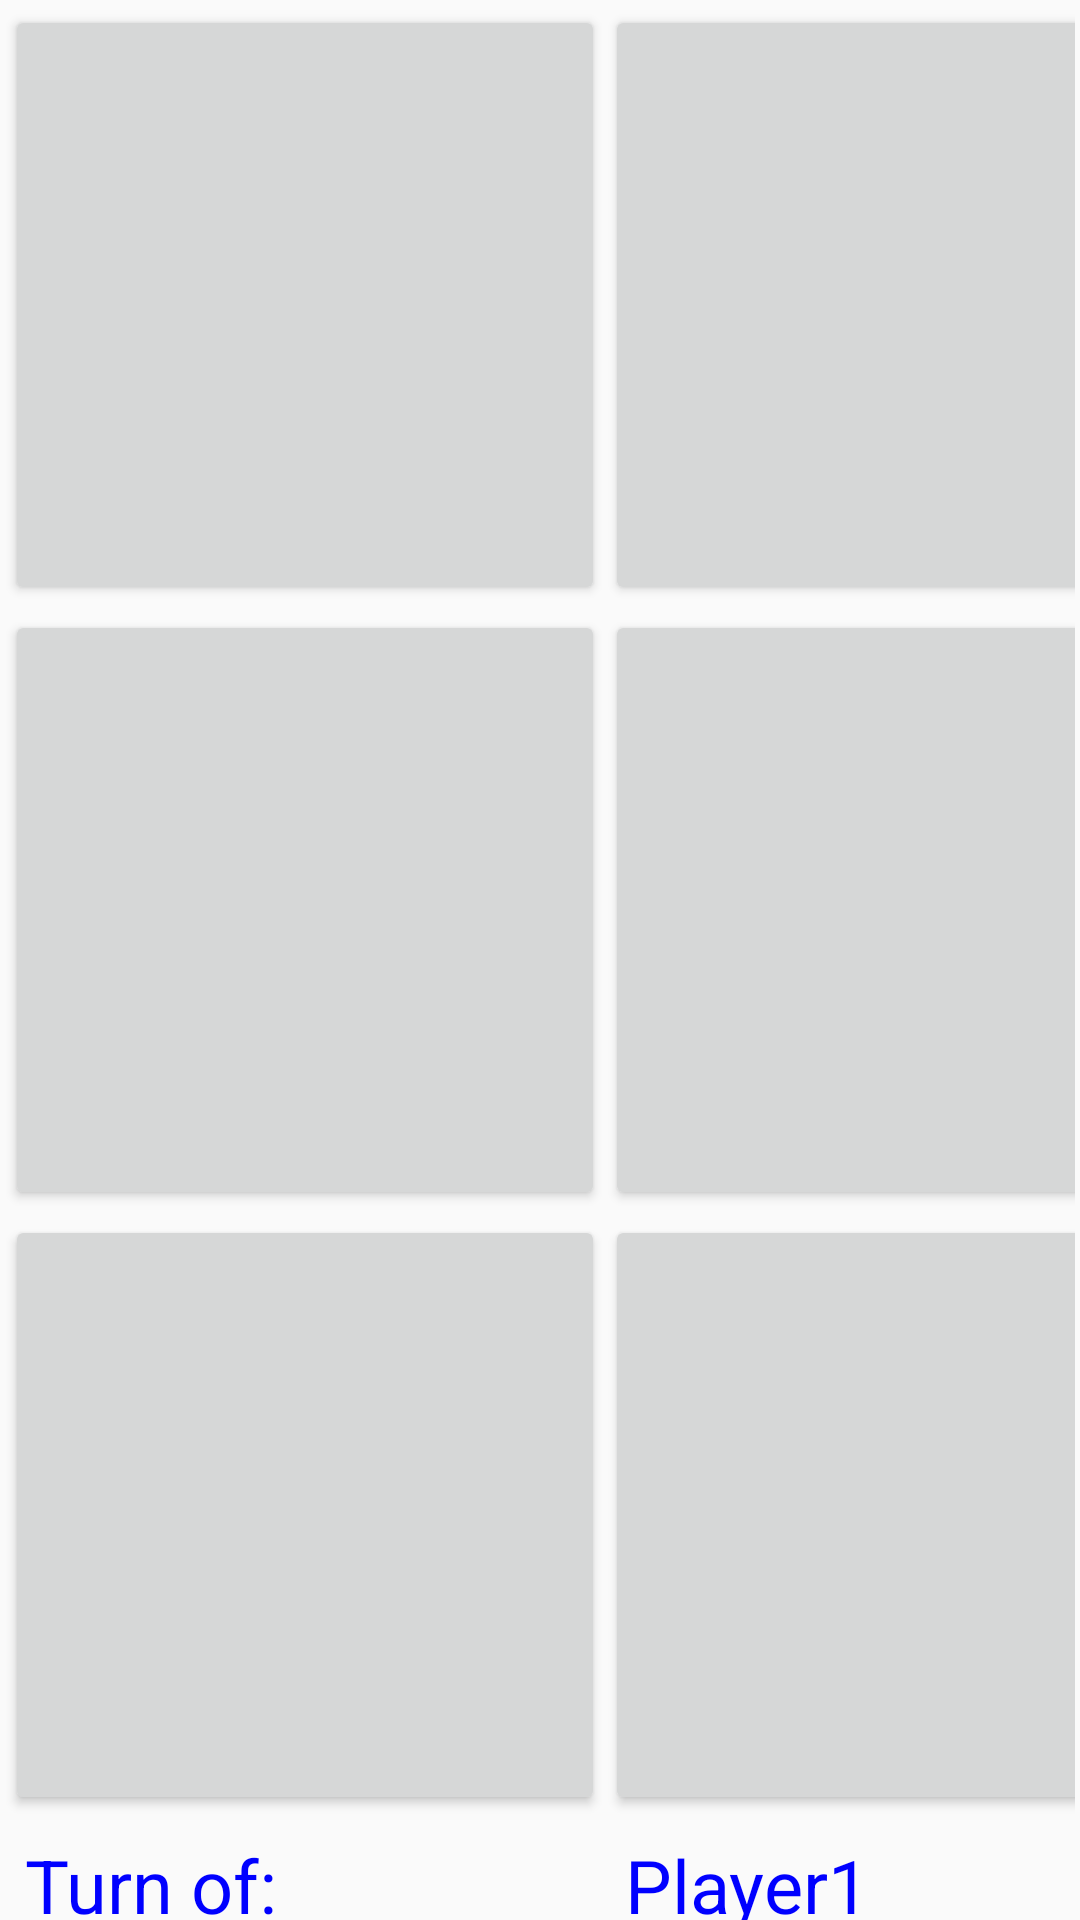

This screen was rendered from an Android layout file. Write that file and the resources it references.
<!-- AndroidManifest.xml: application theme AppTheme -->
<!-- res/layout/ttc_board.xml -->
<?xml version="1.0" encoding="utf-8"?>
<TableLayout xmlns:android="http://schemas.android.com/apk/res/android"
    android:id="@+id/tableLayout1"
    android:layout_width="fill_parent"
    android:layout_height="fill_parent">

    
    <TableRow
        android:id="@+id/tableRow1"
        android:layout_width="wrap_content"
        android:layout_height="wrap_content"
        android:paddingLeft="5px"
        android:paddingRight="5px"
        android:paddingTop="5px"
        android:paddingBottom="0px"
        android:textSize="16pt">


        <Button
            android:id="@+id/button11"
            android:layout_width="200dp"
            android:layout_height="200dp"
            android:text=""
            android:textSize="20pt"/>

        <Button
            android:id="@+id/button12"
            android:layout_width="200dp"
            android:layout_height="200dp"
            android:text=""
            android:textSize="20pt"/>

        <Button
            android:id="@+id/button13"
            android:layout_width="match_parent"
            android:layout_height="match_parent"
            android:text=""
            android:textSize="20pt"/>

    </TableRow>

    
    <TableRow
        android:id="@+id/tableRow2"
        android:layout_width="wrap_content"
        android:layout_height="wrap_content"
        android:paddingLeft="5px"
        android:paddingRight="5px"
        android:paddingTop="5px"
        android:paddingBottom="0px"
        android:textSize="16pt">

        <Button
            android:id="@+id/button21"
            android:layout_width="200dp"
            android:layout_height="200dp"
            android:text=""
            android:textSize="20pt"/>

        <Button
            android:id="@+id/button22"
            android:layout_width="200dp"
            android:layout_height="200dp"
            android:text=""
            android:textSize="20pt"/>

        <Button
            android:id="@+id/button23"
            android:layout_width="200dp"
            android:layout_height="200dp"
            android:text=""
            android:textSize="20pt"/>


    </TableRow>

    
    <TableRow
        android:id="@+id/tableRow3"
        android:layout_width="wrap_content"
        android:layout_height="wrap_content"
        android:paddingLeft="5px"
        android:paddingRight="5px"
        android:paddingTop="5px"
        android:paddingBottom="0px"
        android:textSize="16pt">

        <Button
            android:id="@+id/button31"
            android:layout_width="200dp"
            android:layout_height="200dp"
            android:text=""
            android:textSize="20pt"/>

        <Button
            android:id="@+id/button32"
            android:layout_width="200dp"
            android:layout_height="200dp"
            android:text=""
            android:textSize="20pt"/>

        <Button
            android:id="@+id/button33"
            android:layout_width="200dp"
            android:layout_height="200dp"
            android:text=""
            android:textSize="20pt"/>

    </TableRow>

    <TableRow
        android:id="@+id/tableRow4"
        android:layout_width="wrap_content"
        android:layout_height="wrap_content"
        android:paddingLeft="25px"
        android:paddingRight="5px"
        android:paddingTop="20px">

        <TextView

            android:layout_width="wrap_content"
            android:layout_height="wrap_content"
            android:text="@string/turn_of"
            android:textColor="@color/blue"
            android:textSize="12pt"
            />
        <TextView

            android:id="@+id/playerTurnText"
            android:layout_width="wrap_content"
            android:layout_height="wrap_content"
            android:text="Player1"
            android:textColor="@color/blue"
            android:textSize="12pt"
            />

    </TableRow>

</TableLayout>
<!-- resources referenced by this layout -->
<resources>
  <color name="blue">#0000FF</color>
  <string name="turn_of">Turn of: </string>
  <style name="AppTheme" parent="Theme.AppCompat.Light.DarkActionBar">
          
      </style>
</resources>
